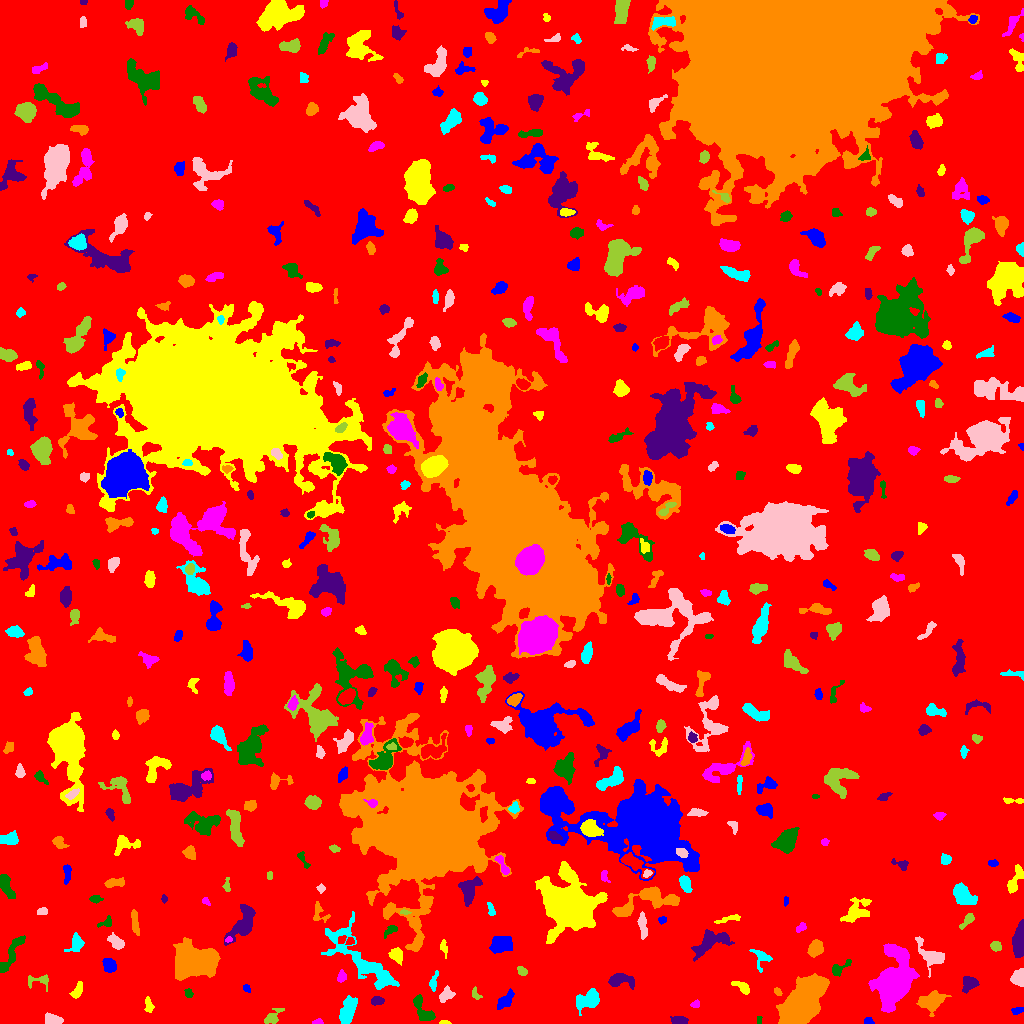

Source data for this figure (header and first rows):
ID, X, Y, A, B, theta, total_flux, mu_max, mu_median, mu_mean, R_fwhm, R_e, R10, R90, x_start, x_end, y_start, y_end, area, greylevel
0, 504.8, 498.3, 302.2, 295.6, -0.329, 1713585, 21.0, 2.0, 2.173, 8.425, 237, 90.5, 379.6, 0, 1023, 0, 1023, 788696, 2.173
1, 868.1, 2.664, 2.338, 1.712, -0.1387, 119.0, 3.0, 2.0, 1.889, 3.656, 2.523, 0.9772, 3.868, 864, 874, 0, 6, 63, 6.889
2, 444.4, 1.012, 2.885, 0.9468, -0.03555, 85.0, 3.0, 2.0, 2.024, 2.985, 2.111, 0.7979, 3.141, 439, 451, 0, 3, 42, 7.024
3, 318.4, 1.159, 2.548, 1.071, 0.08005, 82.0, 5.0, 1.0, 1.547, 1.954, 1.871, 0.5642, 3.09, 312, 323, 0, 5, 53, 7.547
4, 758.9, 3.509, 2.269, 1.226, 1.514, 108.0, 4.0, 2.0, 2.634, 3.478, 2.034, 0.7979, 3.241, 757, 762, 0, 7, 41, 8.634
5, 678.7, 2.966, 4.126, 2.026, -0.01256, 584.0, 8.0, 5.0, 4.492, 5.202, 3.7, 1.493, 5.614, 670, 688, 0, 7, 130, 8.492
6, 802.4, 22.62, 11.75, 5.866, 0.9139, 23703, 53.0, 9.0, 14.16, 10.19, 10.11, 3.949, 17.33, 776, 829, 0, 50, 1674, 19.16
7, 588.8, 24.38, 6.59, 3.832, 0.4597, 1136, 9.0, 3.0, 3.07, 4.886, 5.499, 2.034, 9.08, 576, 599, 8, 35, 370, 8.07
8, 52.48, 3.75, 4.293, 2.436, -0.1587, 500.0, 5.0, 3.0, 2.976, 5.323, 3.989, 1.693, 6.155, 45, 63, 0, 11, 168, 7.976
9, 271.8, 6.015, 4.923, 2.395, 0.7538, 459.0, 7.0, 2.0, 2.623, 4.029, 3.523, 1.382, 5.944, 264, 284, 0, 15, 175, 7.623
10, 297.8, 13.49, 2.04, 1.294, -0.2054, 106.0, 5.0, 2.0, 2.409, 2.459, 1.954, 0.7979, 3.09, 293, 301, 10, 16, 44, 8.409
11, 1017, 12.93, 3.284, 1.754, 0.1975, 182.0, 4.0, 2.0, 2.275, 4.583, 2.985, 1.128, 4.478, 1011, 1023, 9, 16, 80, 6.275
12, 148.6, 17.77, 3.88, 1.95, -1.381, 237.0, 4.0, 2.0, 2.155, 4.951, 3.385, 1.262, 5.202, 144, 154, 11, 27, 110, 7.155
13, 695.2, 19.13, 2.224, 1.864, 0.6501, 160.0, 4.0, 3.0, 2.54, 3.989, 2.585, 0.9772, 3.868, 690, 699, 16, 24, 63, 8.54
14, 422.4, 13.44, 8.277, 3.554, -1.004, 971.0, 6.0, 3.0, 3.407, 8.234, 5.726, 2.326, 8.575, 413, 435, 3, 29, 285, 7.407
15, 377.1, 22.35, 2.819, 1.963, 0.03604, 416.0, 9.0, 3.0, 3.888, 3.656, 2.985, 1.128, 4.754, 371, 384, 18, 27, 107, 8.888
16, 931.2, 21.97, 6.375, 4.134, 0.3183, 1790, 10.0, 4.0, 4.398, 7.334, 6.129, 2.394, 9.772, 916, 951, 7, 33, 407, 8.398
17, 347.7, 12.68, 7.053, 3.317, 1.232, 1394, 8.0, 4.0, 3.83, 7.919, 6.18, 2.459, 9.508, 339, 357, 0, 28, 364, 7.83
18, 445.6, 28.95, 3.871, 2.527, 0.9522, 369.0, 6.0, 2.0, 2.264, 4.406, 3.656, 1.382, 5.971, 439, 455, 21, 38, 163, 7.264
19, 474.7, 29.39, 2.695, 1.533, -1.318, 89.0, 3.0, 1.0, 1.127, 3.038, 2.394, 0.7979, 3.742, 472, 482, 24, 37, 79, 7.127
20, 723, 15.79, 9.211, 2.508, -1.378, 644.0, 6.0, 2.0, 2.317, 5.726, 5.14, 1.954, 8.195, 716, 730, 0, 35, 278, 7.317
21, 505.1, 23.06, 5.033, 2.339, 0.8647, 594.0, 9.0, 3.0, 2.883, 3.7, 4.068, 1.493, 6.652, 497, 514, 14, 35, 206, 8.883
22, 742.5, 36.07, 4.979, 2.215, -0.5646, 339.0, 5.0, 2.0, 2.275, 4.26, 3.785, 1.382, 5.997, 731, 749, 29, 42, 149, 8.275
23, 892.5, 38.93, 10.2, 6.724, 1.367, 22806, 72.0, 6.0, 14.33, 8.292, 8.463, 3.241, 16.44, 868, 919, 11, 80, 1592, 18.33
24, 188.7, 30.05, 2.329, 1.833, -1.519, 121.0, 4.0, 2.0, 1.729, 3.478, 2.523, 0.9772, 3.989, 184, 193, 26, 35, 70, 6.729
25, 969.4, 40.38, 3.873, 3.291, 0.694, 477.0, 6.0, 2.0, 2.35, 5.323, 4.297, 1.596, 6.747, 962, 979, 30, 47, 203, 7.35
26, 777.4, 31.69, 2.277, 1.456, -0.7934, 97.0, 3.0, 2.0, 1.702, 3.192, 2.326, 0.9772, 3.656, 774, 782, 28, 36, 57, 6.702
27, 433.4, 40.81, 4.556, 1.615, 1.388, 188.0, 6.0, 1.0, 1.621, 2.821, 2.932, 0.9772, 5.015, 429, 438, 32, 53, 116, 7.621
28, 1018, 45.55, 4.001, 3.154, 1.057, 533.0, 6.0, 3.0, 2.733, 5.89, 4.334, 1.784, 6.652, 1010, 1023, 37, 55, 195, 8.733
29, 37.5, 42.32, 6.923, 3.588, -0.02698, 171.0, 2.0, 1.0, 1.049, 6.699, 4.184, 1.596, 6.257, 28, 48, 32, 49, 163, 6.049
30, 227.5, 34.48, 2.185, 1.918, -1.492, 131.0, 4.0, 2.0, 1.899, 3.656, 2.523, 0.9772, 3.949, 224, 231, 30, 39, 69, 6.899
31, 246.1, 35.11, 2.069, 1.437, -0.97, 87.0, 3.0, 1.0, 1.554, 2.932, 2.111, 0.7979, 3.432, 243, 250, 31, 39, 56, 7.554
32, 77.22, 32.04, 3.855, 1.942, 1.123, 391.0, 9.0, 2.0, 2.813, 3.141, 3.038, 1.128, 5.323, 69, 82, 25, 42, 139, 7.813
33, 341.3, 46.66, 3.015, 2.056, 1.331, 163.0, 4.0, 2.0, 1.698, 3.989, 3.09, 1.262, 4.886, 337, 346, 41, 54, 96, 6.698
34, 838.5, 54.39, 5.724, 2.518, 0.6095, 315.0, 5.0, 2.0, 2.019, 3.909, 3.7, 1.382, 6.18, 832, 851, 47, 64, 156, 7.019
35, 620.5, 43.17, 6.87, 3.205, -0.02975, 816.0, 6.0, 3.0, 2.967, 7.203, 5.262, 2.034, 8.098, 608, 634, 34, 50, 275, 7.967
36, 192.2, 61.96, 9.838, 7.145, 0.0751, 13282, 34.0, 7.0, 9.839, 9.39, 9.723, 3.7, 16.71, 173, 220, 43, 86, 1350, 13.84
37, 761.1, 65.97, 5.655, 4.288, -1.153, 272.0, 4.0, 1.0, 1.409, 4.886, 4.26, 1.596, 6.887, 749, 772, 51, 74, 193, 7.409
38, 931.1, 67.99, 7.832, 4.267, -0.6427, 1222, 8.0, 2.0, 3.182, 6.84, 5.293, 2.185, 8.759, 915, 944, 46, 87, 384, 8.182
39, 521.9, 52.08, 2.613, 1.896, -0.6556, 163.0, 4.0, 2.0, 1.94, 3.909, 2.764, 1.128, 4.514, 517, 527, 48, 57, 84, 6.94
40, 987.2, 50.06, 4.87, 1.642, 1.479, 188.0, 4.0, 2.0, 1.725, 4.26, 3.29, 1.128, 5.262, 984, 991, 42, 59, 109, 6.725
41, 109.4, 57.96, 3.625, 3.052, -1.066, 749.0, 9.0, 4.5, 4.256, 5.293, 4.37, 1.693, 6.507, 102, 116, 51, 65, 176, 8.256
42, 396.3, 68.76, 3.533, 3.047, -0.9498, 506.0, 6.0, 3.0, 2.925, 5.67, 4.068, 1.596, 6.383, 388, 402, 58, 76, 173, 7.925
43, 901.5, 67.51, 3.213, 2.055, -0.7563, 265.0, 6.0, 3.0, 2.598, 4.107, 3.192, 1.262, 4.886, 896, 907, 60, 74, 102, 11.6
44, 9.904, 67.29, 13.51, 2.408, 1.034, 804.0, 9.0, 2.0, 2.451, 4.297, 4.687, 1.693, 8.311, 0, 25, 51, 88, 328, 7.451
45, 709.8, 81.29, 10.37, 4.676, 0.4904, 1655, 8.0, 3.0, 3.251, 7.527, 7.024, 2.646, 11.27, 691, 734, 62, 94, 509, 7.251
46, 814.9, 74.81, 3.959, 2.945, 1.106, 665.0, 7.0, 3.0, 3.037, 5.202, 4.334, 1.693, 6.84, 807, 823, 66, 84, 219, 8.037
47, 76.5, 80.31, 4.363, 2.89, 1.469, 713.0, 10.0, 3.0, 3.565, 4.478, 3.949, 1.596, 6.531, 64, 84, 72, 91, 200, 8.565
48, 115.5, 81.77, 4.458, 2.42, -0.708, 412.0, 5.0, 2.0, 2.289, 5.046, 4.146, 1.693, 6.283, 107, 124, 74, 91, 180, 7.289
49, 995.6, 77.13, 2.637, 2.399, -0.4195, 279.0, 5.0, 3.0, 2.735, 4.37, 3.29, 1.262, 4.951, 990, 1001, 72, 82, 102, 7.735
50, 349.6, 81.53, 1.902, 1.679, -0.09377, 104.0, 5.0, 1.0, 1.733, 2.326, 2.111, 0.7979, 3.478, 345, 354, 79, 86, 60, 9.733
51, 500.9, 78.96, 5.072, 3.782, 0.1901, 1345, 9.0, 4.0, 3.956, 6.531, 5.528, 2.185, 8.649, 489, 512, 70, 87, 340, 8.956
52, 443.7, 75.73, 3.713, 1.765, -1.317, 170.0, 4.0, 2.0, 1.848, 3.909, 2.877, 1.128, 4.787, 440, 447, 65, 84, 92, 6.848
53, 228.6, 84.12, 1.83, 1.333, 0.4309, 76.0, 3.0, 2.0, 1.9, 2.932, 1.954, 0.7979, 3.038, 225, 232, 81, 87, 40, 9.9
54, 390, 93.09, 4.39, 1.906, 0.6952, 173.0, 4.0, 2.0, 1.663, 4.334, 3.385, 1.128, 5.109, 384, 397, 85, 98, 104, 6.663
55, 243.8, 101.7, 10.29, 4.347, 1.084, 1504, 8.0, 3.0, 2.806, 7.858, 6.933, 2.646, 10.78, 224, 255, 78, 119, 536, 7.806
56, 134.8, 100.9, 6.775, 1.684, -1.433, 254.0, 4.0, 1.0, 1.53, 4.652, 3.949, 1.493, 6.507, 131, 139, 88, 114, 166, 6.53
57, 362.7, 62.57, 24.38, 7.32, -0.767, 2769, 7.0, 2.0, 2.203, 7.858, 10.42, 3.785, 17.19, 321, 399, 34, 112, 1257, 7.203
58, 642.8, 97.86, 6.905, 1.839, -1.43, 294.0, 3.0, 2.0, 1.564, 5.499, 4.146, 1.693, 6.482, 637, 647, 84, 112, 188, 8.564
59, 966.7, 102.3, 5.346, 1.732, 0.7888, 207.0, 5.0, 1.0, 1.605, 2.764, 3.385, 1.128, 5.499, 959, 974, 94, 110, 129, 6.605
... 466 more rows
